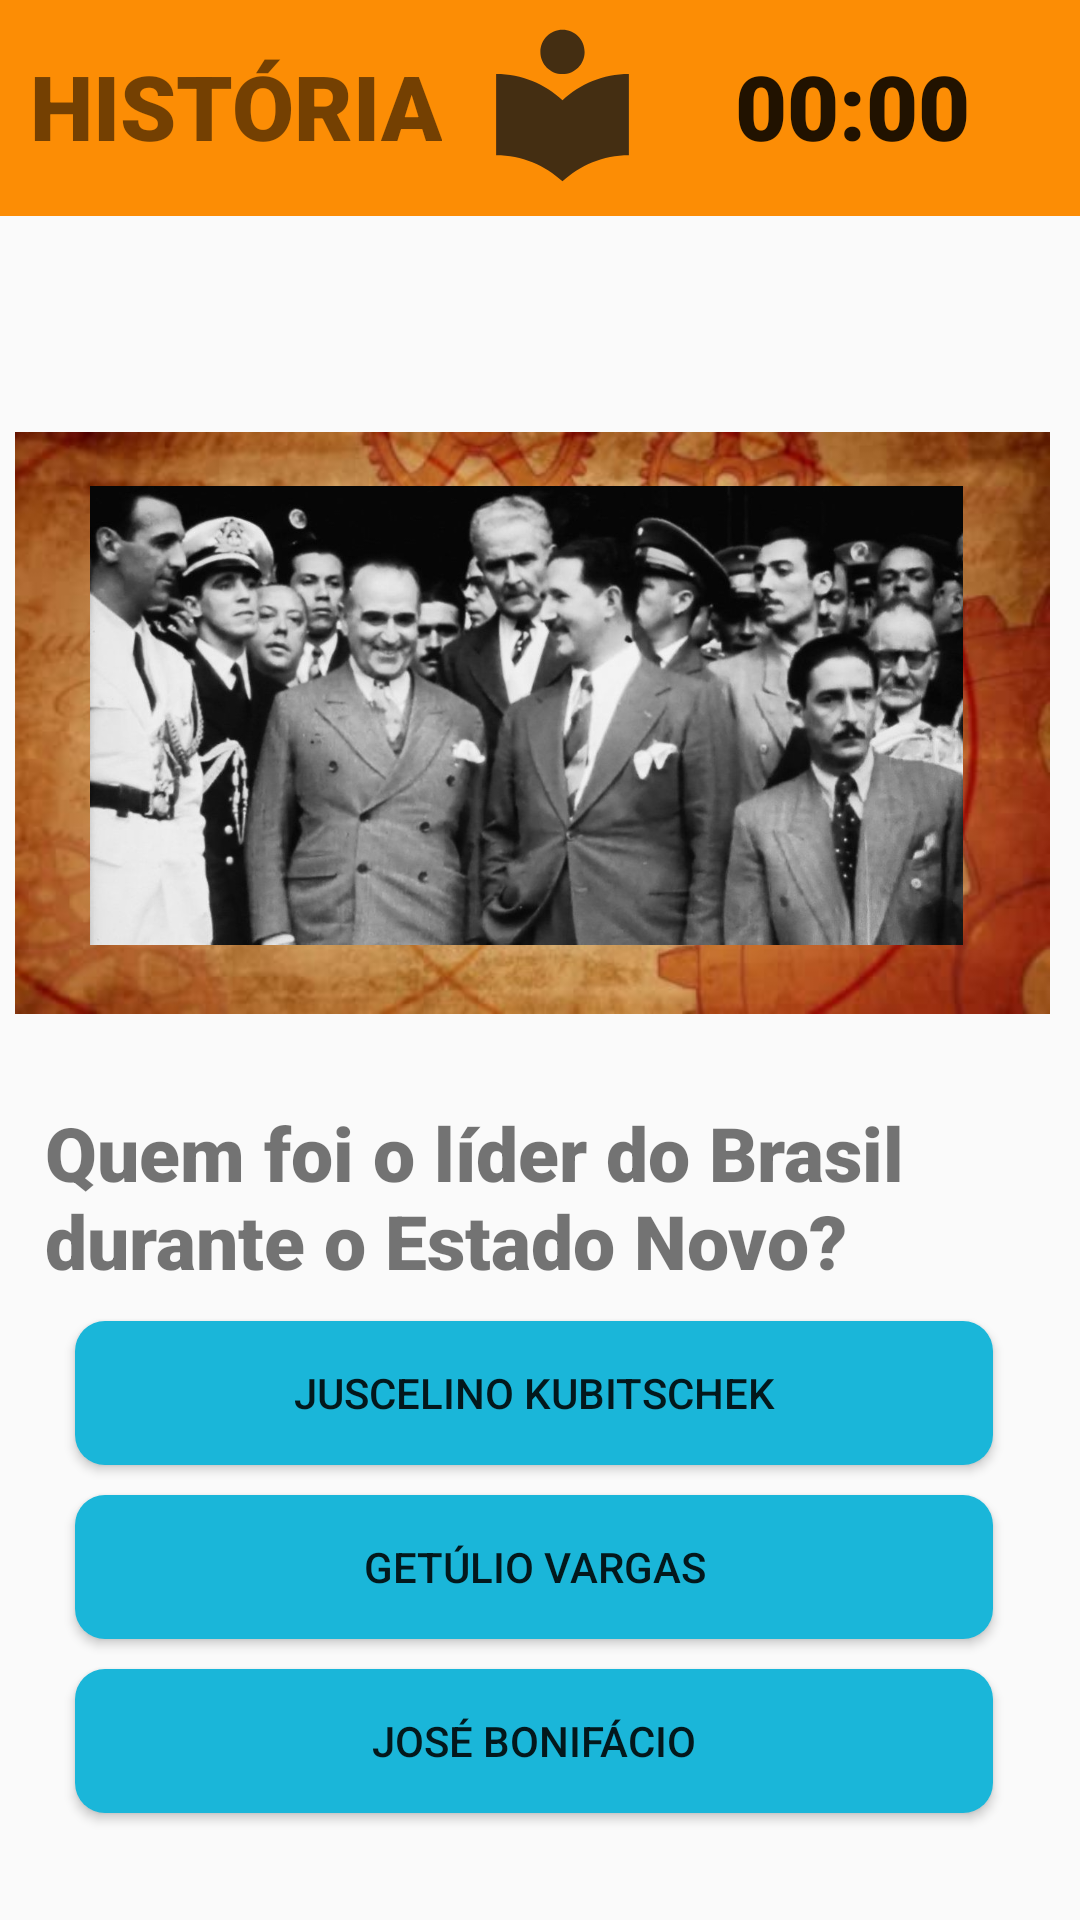

Reconstruct the res/layout file that produces this screen, plus the resources it refers to.
<!-- AndroidManifest.xml: application theme Theme.AppCompat.Light.NoActionBar -->
<!-- res/layout/activity_pergunta2_hist.xml -->
<?xml version="1.0" encoding="utf-8"?>
<RelativeLayout xmlns:android="http://schemas.android.com/apk/res/android"
    xmlns:app="http://schemas.android.com/apk/res-auto"
    xmlns:tools="http://schemas.android.com/tools"
    android:layout_width="match_parent"
    android:layout_height="match_parent"
    tools:context=".perguntas.perguntas.pergunta2_hist">


    <ImageView
        android:id="@+id/imgCorTitulo"
        android:layout_width="match_parent"
        android:layout_height="72dp"
        android:src="@color/corHist" />

    <TextView
        android:id="@+id/lblTituloArt1"
        android:layout_width="wrap_content"
        android:layout_height="wrap_content"
        android:layout_marginLeft="10dp"
        android:layout_marginTop="15dp"
        android:fontFamily="sans-serif-black"
        android:text="HISTÓRIA"
        android:textSize="30dp" />


    <ImageView
        android:id="@+id/iconmat"
        android:layout_width="80dp"
        android:layout_height="59dp"
        android:layout_marginTop="5dp"
        android:layout_toRightOf="@id/lblTituloArt1"
        app:srcCompat="@drawable/iconhist" />


    <Chronometer
        android:id="@+id/contador"
        android:layout_width="wrap_content"
        android:layout_height="wrap_content"
        android:layout_marginLeft="245dp"
        android:layout_marginTop="15dp"
        android:fontFamily="sans-serif-black"
        android:text="10"
        android:textSize="30dp" />

    <ImageView
        android:id="@+id/imgCronometro"
        android:layout_width="38dp"
        android:layout_height="38dp"
        android:layout_marginLeft="3dp"
        android:layout_marginTop="20dp"
        android:layout_toRightOf="@id/contador"
        app:srcCompat="@drawable/tempicon" />


    <ImageView
        android:id="@+id/imgFundo"
        android:layout_width="345dp"
        android:layout_height="302dp"
        android:layout_marginLeft="5dp"
        android:layout_marginTop="90dp"
        android:src="@drawable/fundohist" />

    <ImageView
        android:id="@+id/imgLua"
        android:layout_width="291dp"
        android:layout_height="193dp"
        android:layout_below="@id/imgCorTitulo"
        android:layout_marginLeft="30dp"
        android:layout_marginTop="70dp"
        android:src="@drawable/imghist2" />

    <TextView
        android:id="@+id/lblTituloPerguntaHist2"
        android:layout_width="360dp"
        android:layout_height="wrap_content"
        android:layout_below="@id/imgFundo"
        android:layout_marginLeft="15dp"
        android:layout_marginTop="-25dp"
        android:fontFamily="sans-serif-black"
        android:text="Quem foi o líder do Brasil durante o Estado Novo?"
        android:textSize="25dp" />

    <Button
        android:id="@+id/btnR1Hist2"
        android:layout_width="306dp"
        android:layout_height="wrap_content"
        android:layout_below="@id/lblTituloPerguntaHist2"
        android:layout_marginLeft="25dp"
        android:layout_marginTop="10dp"
        android:text="juscelino kubitschek"
        android:background="@drawable/customizado"
        android:textAlignment="center"
        android:onClick="onClickP1"/>

    <Button
        android:id="@+id/btnR2Hist2"
        android:layout_width="306dp"
        android:layout_height="wrap_content"
        android:layout_below="@id/btnR1Hist2"
        android:layout_marginLeft="25dp"
        android:layout_marginTop="10dp"
        android:text="Getúlio Vargas"
        android:background="@drawable/customizado"
        android:onClick="onClickP2"/>

    <Button
        android:id="@+id/btnR3Hist2"
        android:layout_width="306dp"
        android:layout_height="wrap_content"
        android:layout_below="@id/btnR2Hist2"
        android:layout_marginLeft="25dp"
        android:layout_marginTop="10dp"
        android:text="José Bonifácio"
        android:background="@drawable/customizado"
        android:onClick="onClickP3"/>



</RelativeLayout>
<!-- resources referenced by this layout -->
<resources>
  <color name="corHist">#fc8d05</color>
  <!-- drawable customizado (drawable) -->
  <?xml version="1.0" encoding="utf-8"?>
  <shape android:shape="rectangle" xmlns:android="http://schemas.android.com/apk/res/android">
  
          <corners android:radius="10dp"/>
  
      <solid android:color="@color/corBotao"/>
  
  </shape>
  <!-- drawable fundohist: jpg bitmap (drawable-xhdpi, 25120 bytes) -->
  <!-- drawable iconhist (drawable-anydpi) -->
  <vector xmlns:android="http://schemas.android.com/apk/res/android"
      android:width="24dp"
      android:height="24dp"
      android:viewportWidth="24"
      android:viewportHeight="24"
      android:tint="#151515"
      android:alpha="0.8">
      <path
          android:fillColor="#FF000000"
          android:pathData="M12,11.55C9.64,9.35 6.48,8 3,8v11c3.48,0 6.64,1.35 9,3.55 2.36,-2.19 5.52,-3.55 9,-3.55V8c-3.48,0 -6.64,1.35 -9,3.55zM12,8c1.66,0 3,-1.34 3,-3s-1.34,-3 -3,-3 -3,1.34 -3,3 1.34,3 3,3z"/>
  </vector>
  <!-- drawable imghist2: jpg bitmap (drawable-xhdpi, 112570 bytes) -->
  <color name="corBotao">#1ab6d9</color>
</resources>
